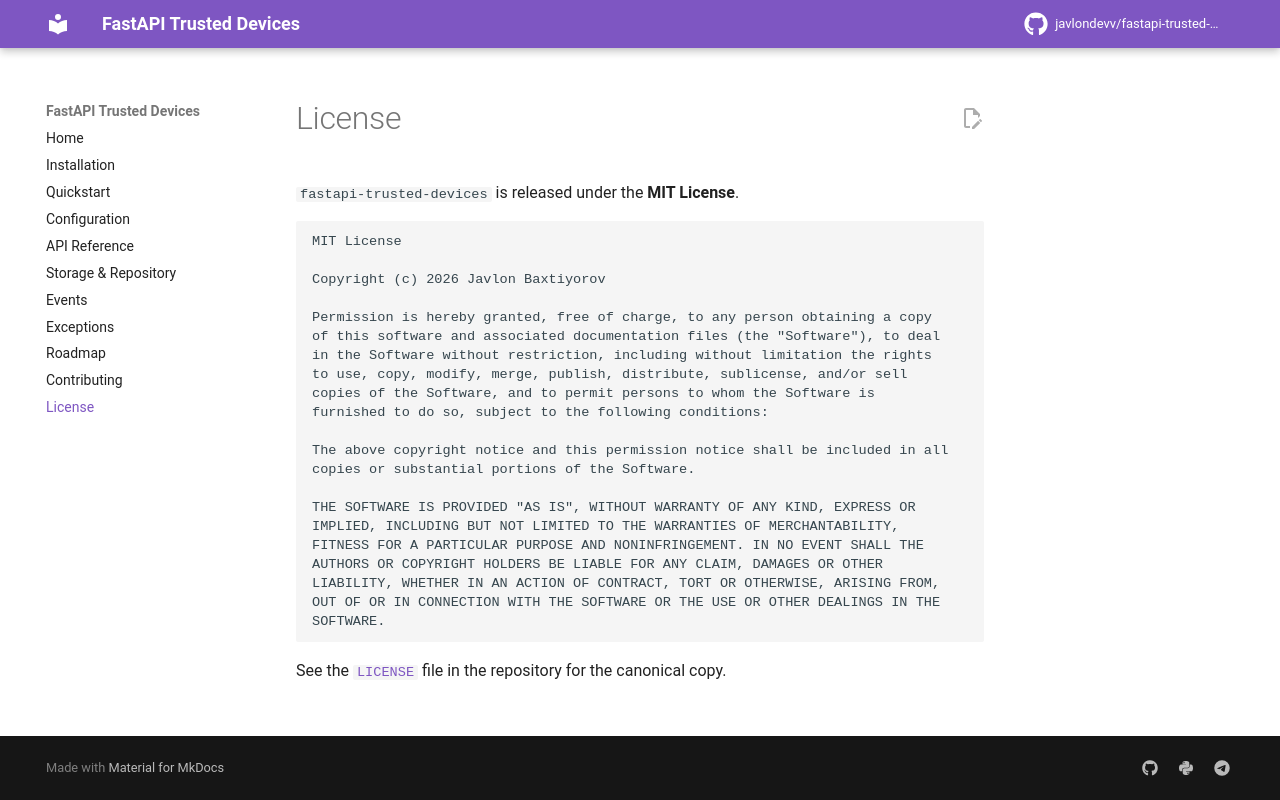

repository: javlondevv/fastapi-trusted-devices · page: license/index.html · generator: mkdocs

# License

`fastapi-trusted-devices` is released under the **MIT License**.

```
MIT License

Copyright (c) 2026 Javlon Baxtiyorov

Permission is hereby granted, free of charge, to any person obtaining a copy
of this software and associated documentation files (the "Software"), to deal
in the Software without restriction, including without limitation the rights
to use, copy, modify, merge, publish, distribute, sublicense, and/or sell
copies of the Software, and to permit persons to whom the Software is
furnished to do so, subject to the following conditions:

The above copyright notice and this permission notice shall be included in all
copies or substantial portions of the Software.

THE SOFTWARE IS PROVIDED "AS IS", WITHOUT WARRANTY OF ANY KIND, EXPRESS OR
IMPLIED, INCLUDING BUT NOT LIMITED TO THE WARRANTIES OF MERCHANTABILITY,
FITNESS FOR A PARTICULAR PURPOSE AND NONINFRINGEMENT. IN NO EVENT SHALL THE
AUTHORS OR COPYRIGHT HOLDERS BE LIABLE FOR ANY CLAIM, DAMAGES OR OTHER
LIABILITY, WHETHER IN AN ACTION OF CONTRACT, TORT OR OTHERWISE, ARISING FROM,
OUT OF OR IN CONNECTION WITH THE SOFTWARE OR THE USE OR OTHER DEALINGS IN THE
SOFTWARE.
```

See the [`LICENSE`](https://github.com/javlondevv/fastapi-trusted-devices/blob/main/LICENSE)
file in the repository for the canonical copy.
